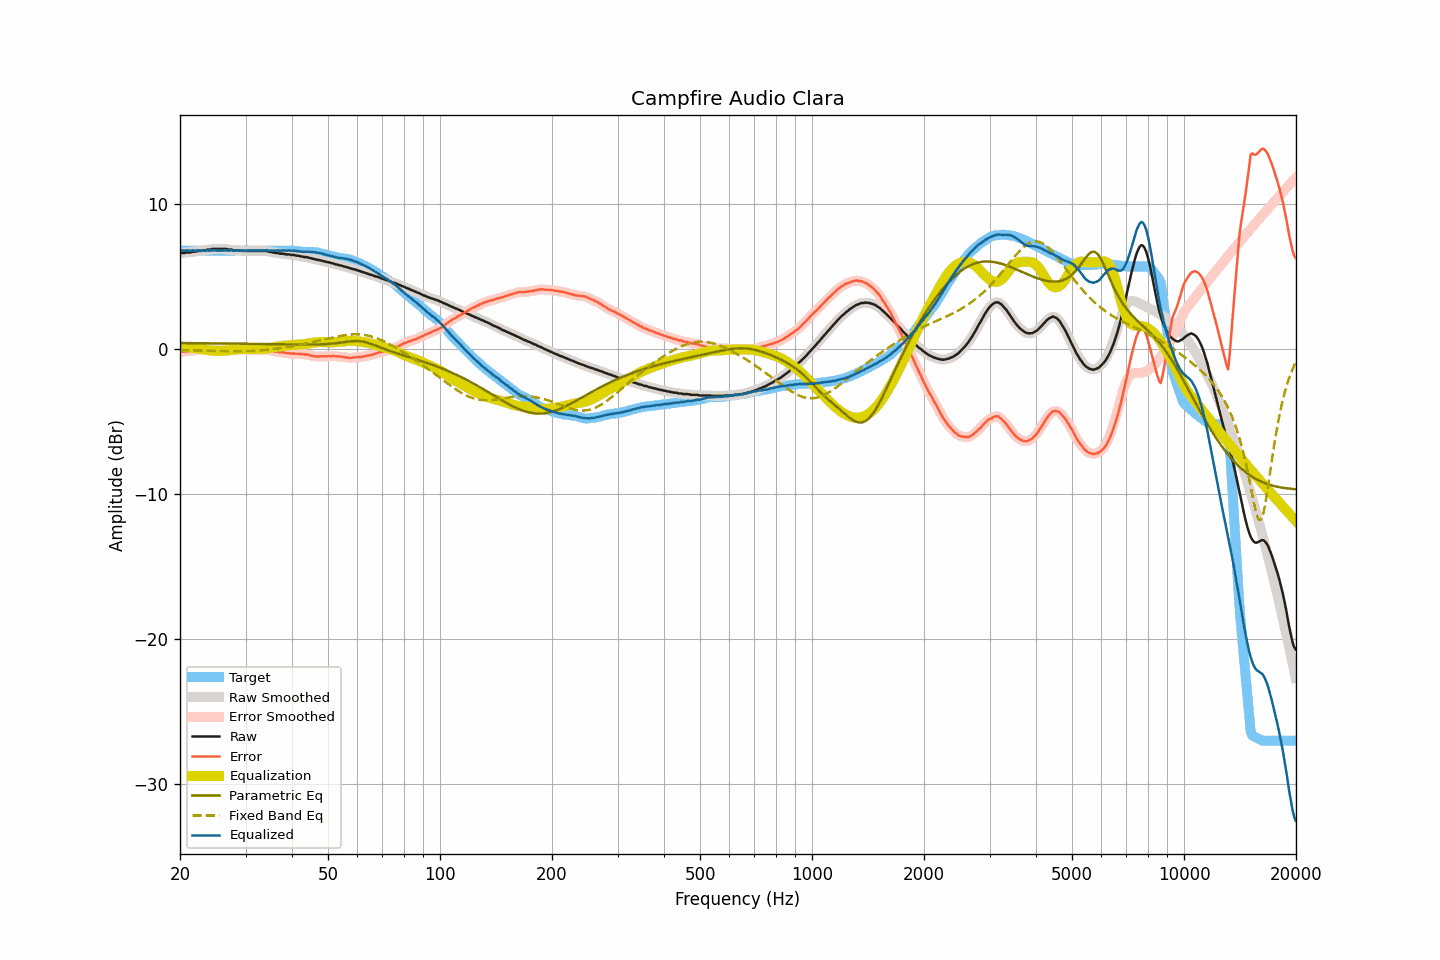

The file beside this chart, header and first rows:
frequency, raw, smoothed, error, error_smoothed, equalization, parametric_eq, fixed_band_eq, equalized_raw, equalized_smoothed, target
20.00, 6.61, 6.61, -0.20, -0.19, 0.19, 0.43, -0.06, 6.80, 6.80, 6.81
20.20, 6.64, 6.63, -0.17, -0.18, 0.18, 0.43, -0.06, 6.82, 6.81, 6.81
20.40, 6.64, 6.64, -0.17, -0.16, 0.17, 0.43, -0.06, 6.81, 6.81, 6.81
20.61, 6.64, 6.66, -0.17, -0.15, 0.16, 0.43, -0.07, 6.80, 6.81, 6.81
20.81, 6.68, 6.67, -0.13, -0.14, 0.14, 0.43, -0.07, 6.82, 6.81, 6.81
21.02, 6.68, 6.67, -0.13, -0.13, 0.13, 0.43, -0.07, 6.81, 6.81, 6.81
21.23, 6.68, 6.69, -0.13, -0.12, 0.12, 0.43, -0.07, 6.80, 6.81, 6.81
21.44, 6.69, 6.70, -0.12, -0.11, 0.10, 0.42, -0.07, 6.79, 6.80, 6.81
21.66, 6.73, 6.71, -0.08, -0.10, 0.09, 0.42, -0.08, 6.82, 6.80, 6.81
21.87, 6.73, 6.73, -0.08, -0.08, 0.08, 0.42, -0.08, 6.81, 6.81, 6.81
22.09, 6.73, 6.75, -0.08, -0.06, 0.06, 0.42, -0.08, 6.79, 6.81, 6.81
22.31, 6.78, 6.76, -0.03, -0.05, 0.05, 0.42, -0.09, 6.83, 6.81, 6.81
22.54, 6.78, 6.78, -0.03, -0.03, 0.03, 0.42, -0.09, 6.81, 6.81, 6.81
22.76, 6.78, 6.80, -0.03, -0.01, 0.01, 0.42, -0.09, 6.79, 6.81, 6.81
22.99, 6.82, 6.80, 0.01, -0.00, -0.00, 0.42, -0.09, 6.82, 6.80, 6.81
23.22, 6.82, 6.82, 0.01, 0.02, -0.02, 0.42, -0.10, 6.80, 6.81, 6.81
23.45, 6.83, 6.84, 0.02, 0.04, -0.03, 0.41, -0.10, 6.80, 6.81, 6.81
23.69, 6.87, 6.85, 0.06, 0.04, -0.05, 0.41, -0.10, 6.82, 6.80, 6.81
23.92, 6.87, 6.87, 0.06, 0.06, -0.07, 0.41, -0.11, 6.80, 6.80, 6.81
24.16, 6.87, 6.89, 0.06, 0.08, -0.08, 0.41, -0.11, 6.79, 6.81, 6.81
24.40, 6.92, 6.90, 0.11, 0.10, -0.09, 0.41, -0.11, 6.83, 6.81, 6.81
24.65, 6.92, 6.92, 0.11, 0.11, -0.10, 0.41, -0.11, 6.82, 6.82, 6.81
24.89, 6.92, 6.92, 0.11, 0.12, -0.11, 0.41, -0.12, 6.81, 6.81, 6.81
25.14, 6.92, 6.92, 0.11, 0.11, -0.12, 0.41, -0.12, 6.80, 6.80, 6.81
25.39, 6.92, 6.92, 0.11, 0.11, -0.12, 0.41, -0.12, 6.80, 6.80, 6.81
25.65, 6.92, 6.92, 0.11, 0.11, -0.12, 0.40, -0.13, 6.80, 6.80, 6.81
25.91, 6.92, 6.92, 0.11, 0.11, -0.12, 0.40, -0.13, 6.80, 6.80, 6.81
26.16, 6.92, 6.92, 0.11, 0.12, -0.11, 0.40, -0.13, 6.81, 6.81, 6.81
26.43, 6.92, 6.92, 0.11, 0.11, -0.10, 0.40, -0.13, 6.82, 6.82, 6.81
26.69, 6.92, 6.90, 0.11, 0.10, -0.09, 0.40, -0.14, 6.83, 6.81, 6.81
26.96, 6.87, 6.89, 0.06, 0.08, -0.08, 0.40, -0.14, 6.79, 6.81, 6.81
27.23, 6.87, 6.87, 0.06, 0.06, -0.07, 0.40, -0.14, 6.80, 6.81, 6.81
27.50, 6.87, 6.85, 0.06, 0.04, -0.05, 0.39, -0.14, 6.82, 6.80, 6.81
27.77, 6.83, 6.84, 0.02, 0.03, -0.04, 0.39, -0.14, 6.79, 6.80, 6.81
28.05, 6.82, 6.83, 0.01, 0.02, -0.02, 0.39, -0.14, 6.79, 6.80, 6.81
28.33, 6.82, 6.82, 0.01, 0.01, -0.01, 0.39, -0.14, 6.81, 6.81, 6.81
28.62, 6.82, 6.82, 0.01, 0.01, -0.00, 0.39, -0.14, 6.82, 6.82, 6.81
28.90, 6.82, 6.81, 0.01, 0.00, 0.01, 0.39, -0.14, 6.83, 6.82, 6.81
29.19, 6.79, 6.80, -0.02, -0.01, 0.01, 0.38, -0.14, 6.80, 6.81, 6.81
29.48, 6.78, 6.78, -0.03, -0.02, 0.02, 0.38, -0.14, 6.80, 6.80, 6.81
29.78, 6.78, 6.78, -0.03, -0.03, 0.02, 0.38, -0.14, 6.80, 6.80, 6.81
30.08, 6.78, 6.78, -0.03, -0.03, 0.03, 0.38, -0.13, 6.81, 6.80, 6.81
30.38, 6.78, 6.78, -0.03, -0.03, 0.03, 0.38, -0.13, 6.81, 6.81, 6.81
30.68, 6.78, 6.78, -0.03, -0.03, 0.03, 0.38, -0.13, 6.81, 6.81, 6.81
30.99, 6.78, 6.78, -0.03, -0.03, 0.03, 0.37, -0.12, 6.81, 6.81, 6.81
31.30, 6.78, 6.78, -0.03, -0.03, 0.03, 0.37, -0.12, 6.81, 6.81, 6.81
31.61, 6.78, 6.78, -0.03, -0.03, 0.03, 0.37, -0.11, 6.81, 6.81, 6.81
31.93, 6.78, 6.78, -0.03, -0.03, 0.03, 0.37, -0.10, 6.81, 6.81, 6.81
32.24, 6.78, 6.78, -0.03, -0.03, 0.02, 0.37, -0.10, 6.80, 6.80, 6.81
32.57, 6.78, 6.78, -0.03, -0.03, 0.02, 0.37, -0.09, 6.80, 6.80, 6.81
32.89, 6.78, 6.78, -0.03, -0.03, 0.02, 0.36, -0.08, 6.80, 6.80, 6.81
33.22, 6.78, 6.78, -0.03, -0.03, 0.03, 0.36, -0.07, 6.81, 6.81, 6.81
33.55, 6.78, 6.78, -0.03, -0.02, 0.03, 0.36, -0.06, 6.81, 6.82, 6.81
33.89, 6.78, 6.78, -0.03, -0.03, 0.04, 0.36, -0.05, 6.82, 6.82, 6.81
34.23, 6.78, 6.77, -0.03, -0.04, 0.05, 0.36, -0.04, 6.83, 6.82, 6.81
34.57, 6.73, 6.75, -0.08, -0.06, 0.07, 0.36, -0.03, 6.80, 6.81, 6.81
34.92, 6.73, 6.72, -0.08, -0.09, 0.08, 0.35, -0.01, 6.81, 6.81, 6.81
35.27, 6.69, 6.69, -0.12, -0.11, 0.10, 0.35, 0.00, 6.79, 6.80, 6.81
35.62, 6.68, 6.67, -0.13, -0.13, 0.13, 0.35, 0.01, 6.81, 6.80, 6.81
35.97, 6.65, 6.66, -0.16, -0.15, 0.15, 0.35, 0.03, 6.80, 6.81, 6.81
... 635 more rows
